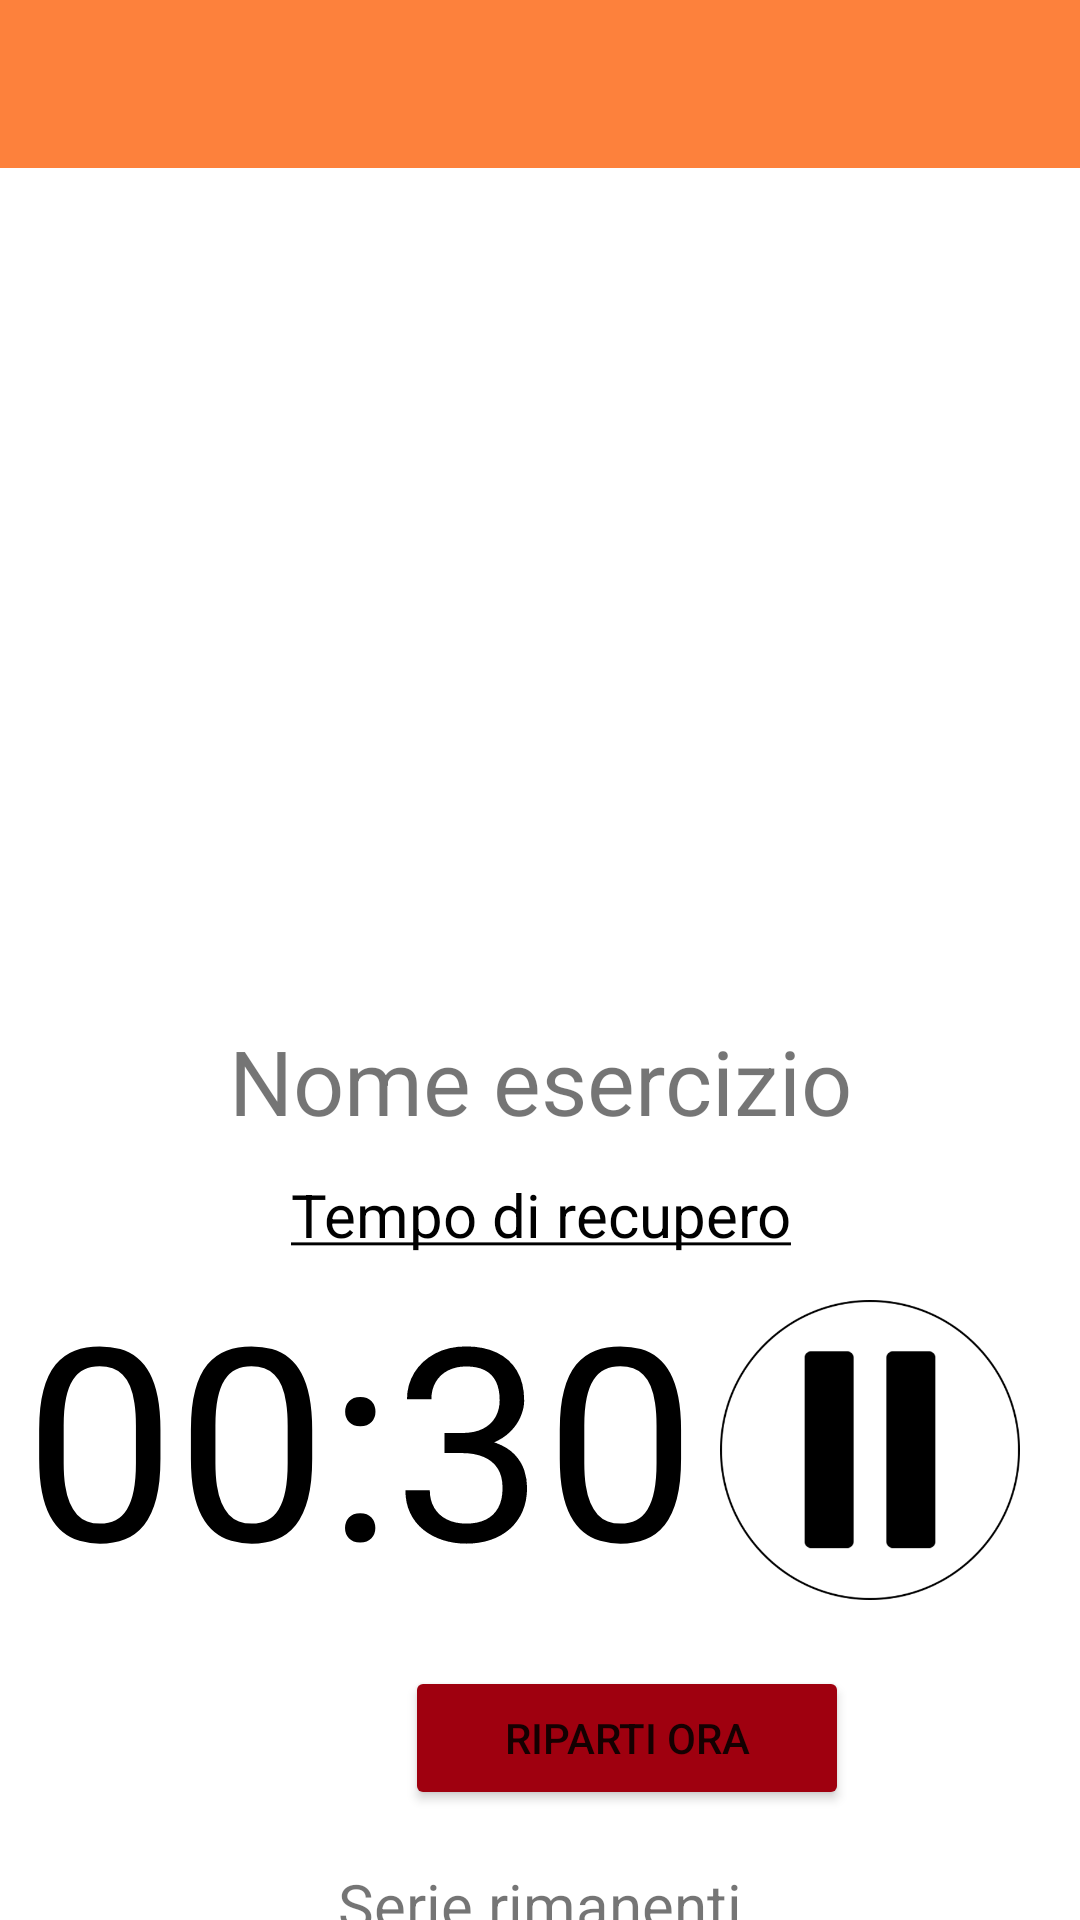

Produce the Android XML layout that renders to this screen, including the resource entries it uses.
<!-- AndroidManifest.xml: application theme Theme.YourCali -->
<!-- res/layout/activity_workout_rest.xml -->
<?xml version="1.0" encoding="utf-8"?>
<androidx.constraintlayout.widget.ConstraintLayout xmlns:android="http://schemas.android.com/apk/res/android"
    xmlns:app="http://schemas.android.com/apk/res-auto"
    xmlns:tools="http://schemas.android.com/tools"
    android:layout_width="match_parent"
    android:layout_height="match_parent">

    <LinearLayout
        android:layout_width="match_parent"
        android:layout_height="match_parent"
        android:orientation="vertical">

        <androidx.appcompat.widget.Toolbar
            android:id="@+id/toolbar4"
            android:layout_width="match_parent"
            android:layout_height="wrap_content"
            android:background="@color/Orange"
            android:minHeight="?attr/actionBarSize"
            android:theme="@style/MyThemeOverlay_Toolbar2" />

        <LinearLayout
            android:layout_width="match_parent"
            android:layout_height="268sp"
            android:orientation="horizontal">

            <LinearLayout
                android:layout_width="339sp"
                android:layout_height="match_parent"
                android:orientation="vertical">

                <Space
                    android:layout_width="337sp"
                    android:layout_height="16sp" />

                <ImageView
                    android:id="@+id/exerciseImage"
                    android:layout_width="289sp"
                    android:layout_height="253sp"
                    android:layout_marginStart="50sp"
                    android:contentDescription="@string/immagine_esercizio"
                    tools:srcCompat="@tools:sample/avatars" />
            </LinearLayout>

            <ImageButton
                android:id="@+id/infoButton"
                android:layout_width="50sp"
                android:layout_height="50sp"
                android:layout_marginTop="5sp"
                android:layout_marginLeft="-10sp"
                android:contentDescription="@string/informazioni_esercizio"
                android:background="@drawable/info" />

        </LinearLayout>

        <Space
            android:layout_width="match_parent"
            android:layout_height="16sp" />

        <TextView
            android:id="@+id/exerciseName"
            android:layout_width="match_parent"
            android:layout_height="wrap_content"
            android:text="Nome esercizio"
            android:textAlignment="center"
            android:textSize="30sp" />

        <Space
            android:layout_width="match_parent"
            android:layout_height="11sp" />

        <TextView
            android:id="@+id/restTimeLabel"
            android:layout_width="match_parent"
            android:layout_height="wrap_content"
            android:text="@string/tempo_di_recuperoU"
            android:textAlignment="center"
            android:textColor="#000000"
            android:textSize="20sp" />

        <Space
            android:layout_width="match_parent"
            android:layout_height="wrap_content" />

        <LinearLayout
            android:layout_width="match_parent"
            android:layout_height="wrap_content"
            android:layout_marginEnd="20sp"
            android:orientation="horizontal">

            <TextView
                android:id="@+id/timer"
                android:layout_width="wrap_content"
                android:layout_height="wrap_content"
                android:layout_weight="1"
                android:text="00:30"
                android:textColor="@color/black"
                android:textAlignment="center"
                android:textSize="90sp" />

            <ImageButton
                android:id="@+id/pauseButton"
                android:layout_width="100sp"
                android:layout_height="100sp"
                android:layout_marginTop="15sp"
                android:background="@drawable/pause"
                android:backgroundTint="@color/black"
                android:contentDescription="@string/pausa"
                android:visibility="visible" />

            <ImageButton
                android:id="@+id/playButton"
                android:layout_width="100sp"
                android:layout_height="100sp"
                android:layout_marginTop="15sp"
                android:background="@drawable/play"
                android:backgroundTint="@color/black"
                android:contentDescription="@string/riparti"
                android:visibility="gone" />

        </LinearLayout>

        <Space
            android:layout_width="match_parent"
            android:layout_height="17sp" />

        <Button
            android:id="@+id/startNowButton"
            android:layout_width="148sp"
            android:layout_height="wrap_content"
            android:layout_marginHorizontal="135sp"
            android:backgroundTint="@color/Cranberry"
            android:text="@string/riparti_ora"
            android:textSize="14sp" />

        <Space
            android:layout_width="match_parent"
            android:layout_height="18sp" />

        <TextView
            android:id="@+id/remainingSets"
            android:layout_width="match_parent"
            android:layout_height="wrap_content"
            android:text="Serie rimanenti"
            android:textAlignment="center"
            android:textSize="20sp" />

        <Space
            android:layout_width="match_parent"
            android:layout_height="18sp" />

        <Button
            android:id="@+id/skipExerciseButton"
            android:layout_width="match_parent"
            android:layout_height="wrap_content"
            android:layout_marginHorizontal="60dp"
            android:backgroundTint="#3F51B5"
            android:text="@string/salta_questo_esercizio" />

    </LinearLayout>

</androidx.constraintlayout.widget.ConstraintLayout>
<!-- resources referenced by this layout -->
<resources>
  <color name="Cranberry">#9F000F</color>
  <color name="Orange">#FD813C</color>
  <color name="black">#FF000000</color>
  <!-- drawable pause: png bitmap (drawable, 19659 bytes) -->
  <!-- drawable play: png bitmap (drawable, 23276 bytes) -->
  <string name="immagine_esercizio">Immagine esercizio</string>
  <string name="informazioni_esercizio">Informazioni esercizio</string>
  <string name="pausa">Pausa</string>
  <string name="riparti">Riparti</string>
  <string name="riparti_ora">Riparti ora</string>
  <string name="salta_questo_esercizio">Salta questo esercizio</string>
  <string name="tempo_di_recuperoU"><u>Tempo di recupero</u></string>
  <style name="MyThemeOverlay_Toolbar2" parent="ThemeOverlay.MaterialComponents.Toolbar.Primary">
          
          <item name="android:textColorPrimary">@color/white</item>
  
          
          <item name="colorOnPrimary">@color/white</item>
      </style>
  <style name="Theme.YourCali" parent="Theme.MaterialComponents.DayNight.NoActionBar">
          
          <item name="colorPrimary">@color/purple_500</item>
          <item name="colorPrimaryVariant">@color/purple_700</item>
          <item name="colorOnPrimary">@color/white</item>
          
          <item name="colorSecondary">@color/teal_200</item>
          <item name="colorSecondaryVariant">@color/teal_700</item>
          <item name="colorOnSecondary">@color/black</item>
          
          <item name="android:statusBarColor">@color/DarkOrange</item>
          
      </style>
  <color name="white">#FFFFFFFF</color>
  <color name="purple_500">#FF6200EE</color>
  <color name="purple_700">#FF3700B3</color>
  <color name="teal_200">#FF03DAC5</color>
  <color name="teal_700">#FF018786</color>
  <color name="DarkOrange">#FF6F1F</color>
</resources>
